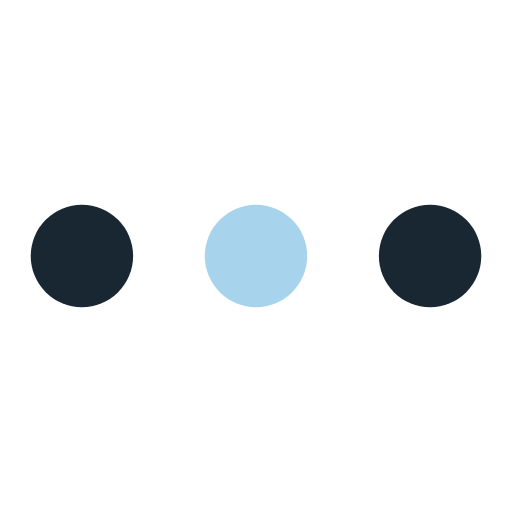
t = 0.00 s
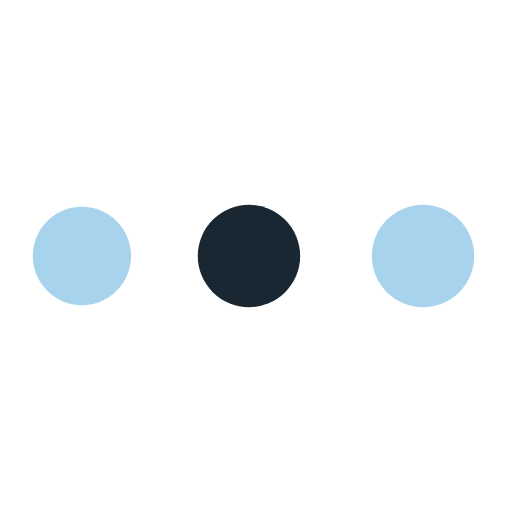
t = 0.31 s
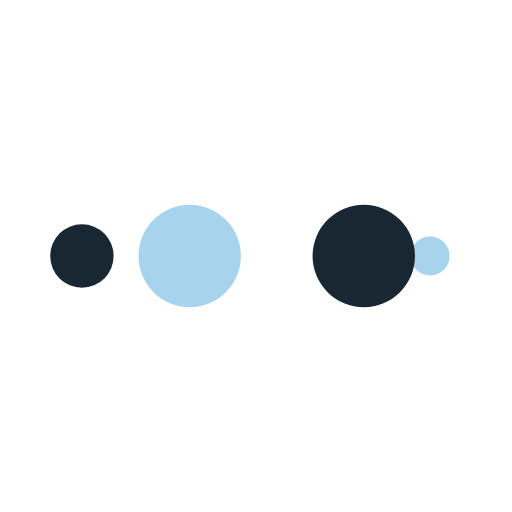
t = 0.51 s
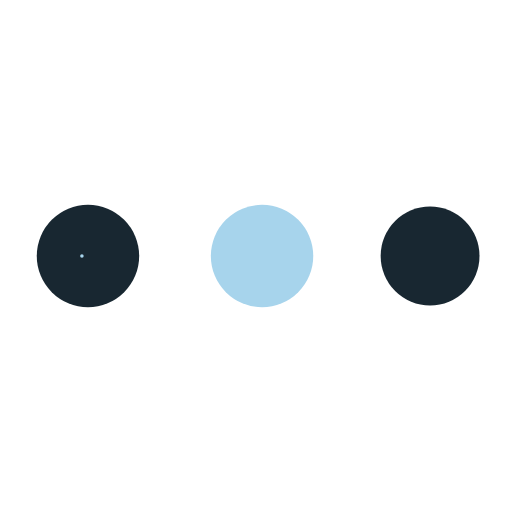
t = 0.82 s
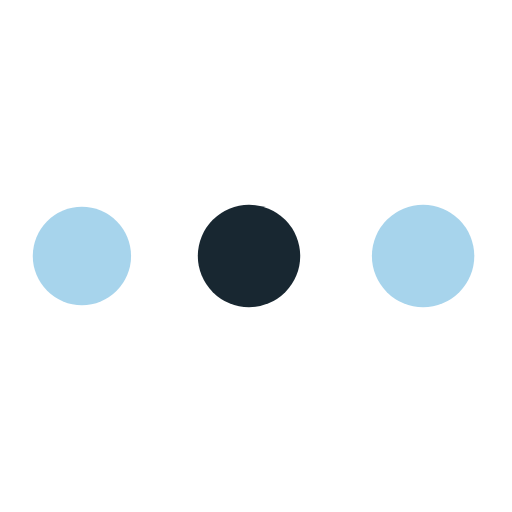
t = 1.13 s
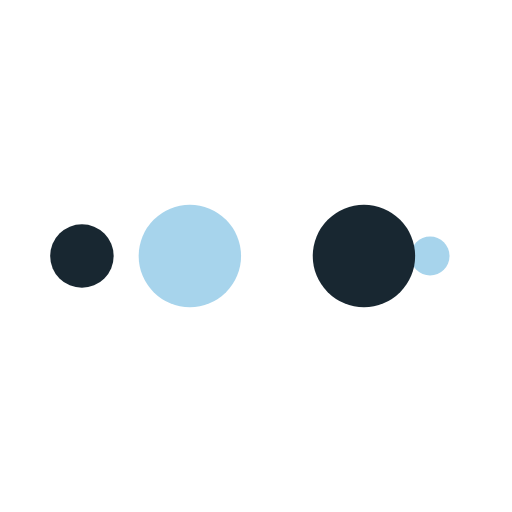
t = 1.33 s

The animated SVG that drew these frames (rendered in a browser with its animation timeline set to each time). Animation: 10 SMIL elements (animate=10); one cycle of 1.64 s, repeats indefinitely.

<?xml version="1.0" encoding="utf-8"?>
<svg xmlns="http://www.w3.org/2000/svg" xmlns:xlink="http://www.w3.org/1999/xlink" style="margin: auto; background: none; display: block; shape-rendering: auto;" width="204px" height="204px" viewBox="0 0 100 100" preserveAspectRatio="xMidYMid">
<circle cx="84" cy="50" r="10" fill="#182731">
    <animate attributeName="r" repeatCount="indefinite" dur="0.4098360655737705s" calcMode="spline" keyTimes="0;1" values="10;0" keySplines="0 0.5 0.5 1" begin="0s"></animate>
    <animate attributeName="fill" repeatCount="indefinite" dur="1.639344262295082s" calcMode="discrete" keyTimes="0;0.25;0.5;0.75;1" values="#182731;#a7d4ec;#182731;#a7d4ec;#182731" begin="0s"></animate>
</circle><circle cx="16" cy="50" r="10" fill="#182731">
  <animate attributeName="r" repeatCount="indefinite" dur="1.639344262295082s" calcMode="spline" keyTimes="0;0.25;0.5;0.75;1" values="0;0;10;10;10" keySplines="0 0.5 0.5 1;0 0.5 0.5 1;0 0.5 0.5 1;0 0.5 0.5 1" begin="0s"></animate>
  <animate attributeName="cx" repeatCount="indefinite" dur="1.639344262295082s" calcMode="spline" keyTimes="0;0.25;0.5;0.75;1" values="16;16;16;50;84" keySplines="0 0.5 0.5 1;0 0.5 0.5 1;0 0.5 0.5 1;0 0.5 0.5 1" begin="0s"></animate>
</circle><circle cx="50" cy="50" r="10" fill="#a7d4ec">
  <animate attributeName="r" repeatCount="indefinite" dur="1.639344262295082s" calcMode="spline" keyTimes="0;0.25;0.5;0.75;1" values="0;0;10;10;10" keySplines="0 0.5 0.5 1;0 0.5 0.5 1;0 0.5 0.5 1;0 0.5 0.5 1" begin="-0.4098360655737705s"></animate>
  <animate attributeName="cx" repeatCount="indefinite" dur="1.639344262295082s" calcMode="spline" keyTimes="0;0.25;0.5;0.75;1" values="16;16;16;50;84" keySplines="0 0.5 0.5 1;0 0.5 0.5 1;0 0.5 0.5 1;0 0.5 0.5 1" begin="-0.4098360655737705s"></animate>
</circle><circle cx="84" cy="50" r="10" fill="#182731">
  <animate attributeName="r" repeatCount="indefinite" dur="1.639344262295082s" calcMode="spline" keyTimes="0;0.25;0.5;0.75;1" values="0;0;10;10;10" keySplines="0 0.5 0.5 1;0 0.5 0.5 1;0 0.5 0.5 1;0 0.5 0.5 1" begin="-0.819672131147541s"></animate>
  <animate attributeName="cx" repeatCount="indefinite" dur="1.639344262295082s" calcMode="spline" keyTimes="0;0.25;0.5;0.75;1" values="16;16;16;50;84" keySplines="0 0.5 0.5 1;0 0.5 0.5 1;0 0.5 0.5 1;0 0.5 0.5 1" begin="-0.819672131147541s"></animate>
</circle><circle cx="16" cy="50" r="10" fill="#a7d4ec">
  <animate attributeName="r" repeatCount="indefinite" dur="1.639344262295082s" calcMode="spline" keyTimes="0;0.25;0.5;0.75;1" values="0;0;10;10;10" keySplines="0 0.5 0.5 1;0 0.5 0.5 1;0 0.5 0.5 1;0 0.5 0.5 1" begin="-1.2295081967213115s"></animate>
  <animate attributeName="cx" repeatCount="indefinite" dur="1.639344262295082s" calcMode="spline" keyTimes="0;0.25;0.5;0.75;1" values="16;16;16;50;84" keySplines="0 0.5 0.5 1;0 0.5 0.5 1;0 0.5 0.5 1;0 0.5 0.5 1" begin="-1.2295081967213115s"></animate>
</circle>
<!-- [ldio] generated by https://loading.io/ --></svg>